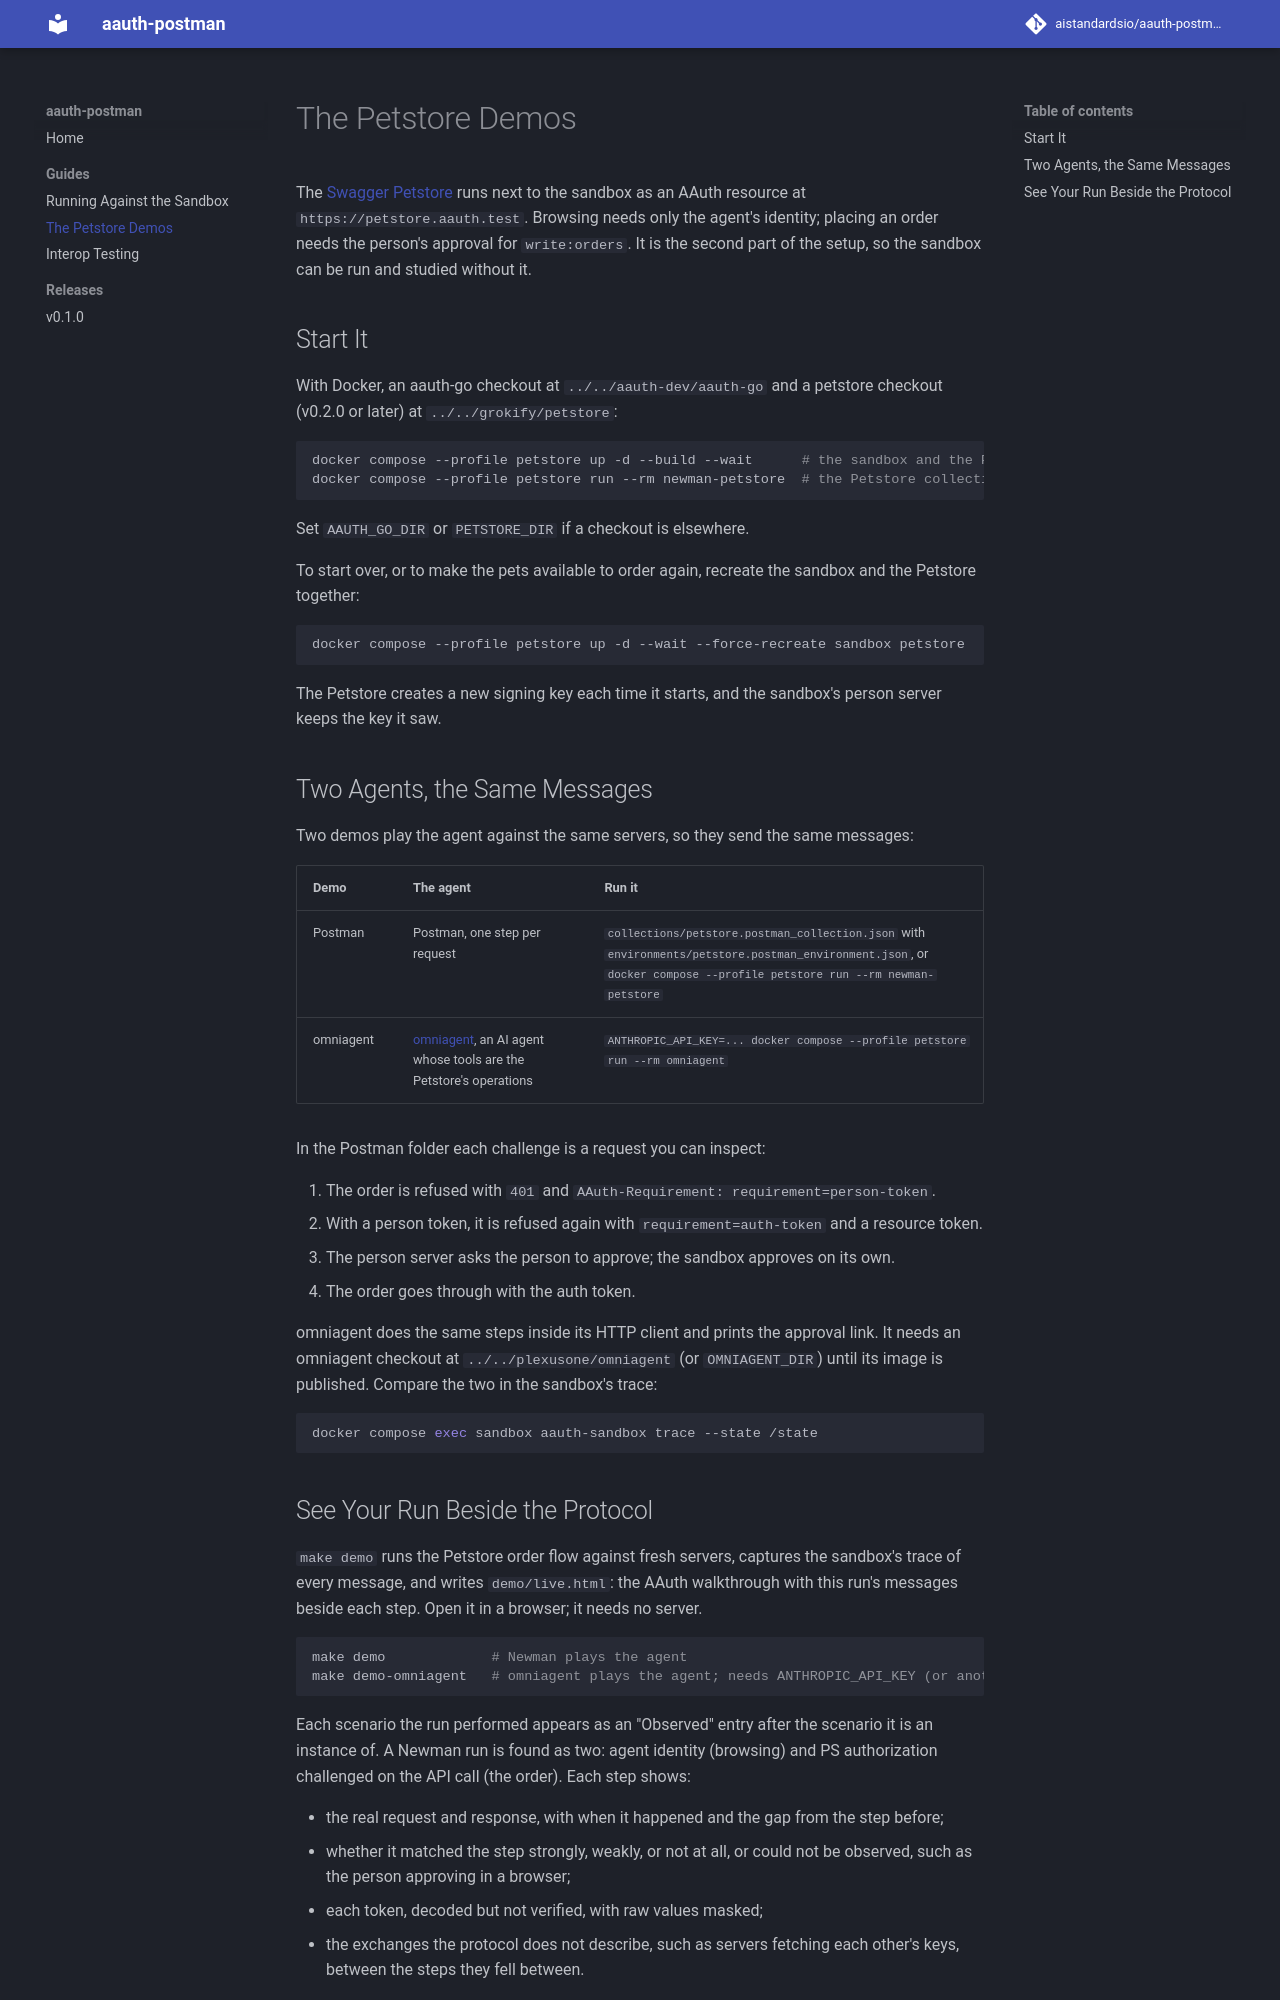

repository: aistandardsio/aauth-postman · page: guides/petstore/index.html · generator: mkdocs

# The Petstore Demos

The [Swagger Petstore](https://github.com/grokify/petstore) runs next to the sandbox as an AAuth resource at `https://petstore.aauth.test`. Browsing needs only the agent's identity; placing an order needs the person's approval for `write:orders`. It is the second part of the setup, so the sandbox can be run and studied without it.

## Start It

With Docker, an aauth-go checkout at `../../aauth-dev/aauth-go` and a petstore checkout (v0.2.0 or later) at `../../grokify/petstore`:

```bash
docker compose --profile petstore up -d --build --wait      # the sandbox and the Petstore
docker compose --profile petstore run --rm newman-petstore  # the Petstore collection
```

Set `AAUTH_GO_DIR` or `PETSTORE_DIR` if a checkout is elsewhere.

To start over, or to make the pets available to order again, recreate the sandbox and the Petstore together:

```bash
docker compose --profile petstore up -d --wait --force-recreate sandbox petstore
```

The Petstore creates a new signing key each time it starts, and the sandbox's person server keeps the key it saw.

## Two Agents, the Same Messages

Two demos play the agent against the same servers, so they send the same messages:

| Demo | The agent | Run it |
|------|-----------|--------|
| Postman | Postman, one step per request | `collections/petstore.postman_collection.json` with `environments/petstore.postman_environment.json`, or `docker compose --profile petstore run --rm newman-petstore` |
| omniagent | [omniagent](https://github.com/plexusone/omniagent), an AI agent whose tools are the Petstore's operations | `ANTHROPIC_API_KEY=... docker compose --profile petstore run --rm omniagent` |

In the Postman folder each challenge is a request you can inspect:

1. The order is refused with `401` and `AAuth-Requirement: requirement=person-token`.
2. With a person token, it is refused again with `requirement=auth-token` and a resource token.
3. The person server asks the person to approve; the sandbox approves on its own.
4. The order goes through with the auth token.

omniagent does the same steps inside its HTTP client and prints the approval link. It needs an omniagent checkout at `../../plexusone/omniagent` (or `OMNIAGENT_DIR`) until its image is published. Compare the two in the sandbox's trace:

```bash
docker compose exec sandbox aauth-sandbox trace --state /state
```
